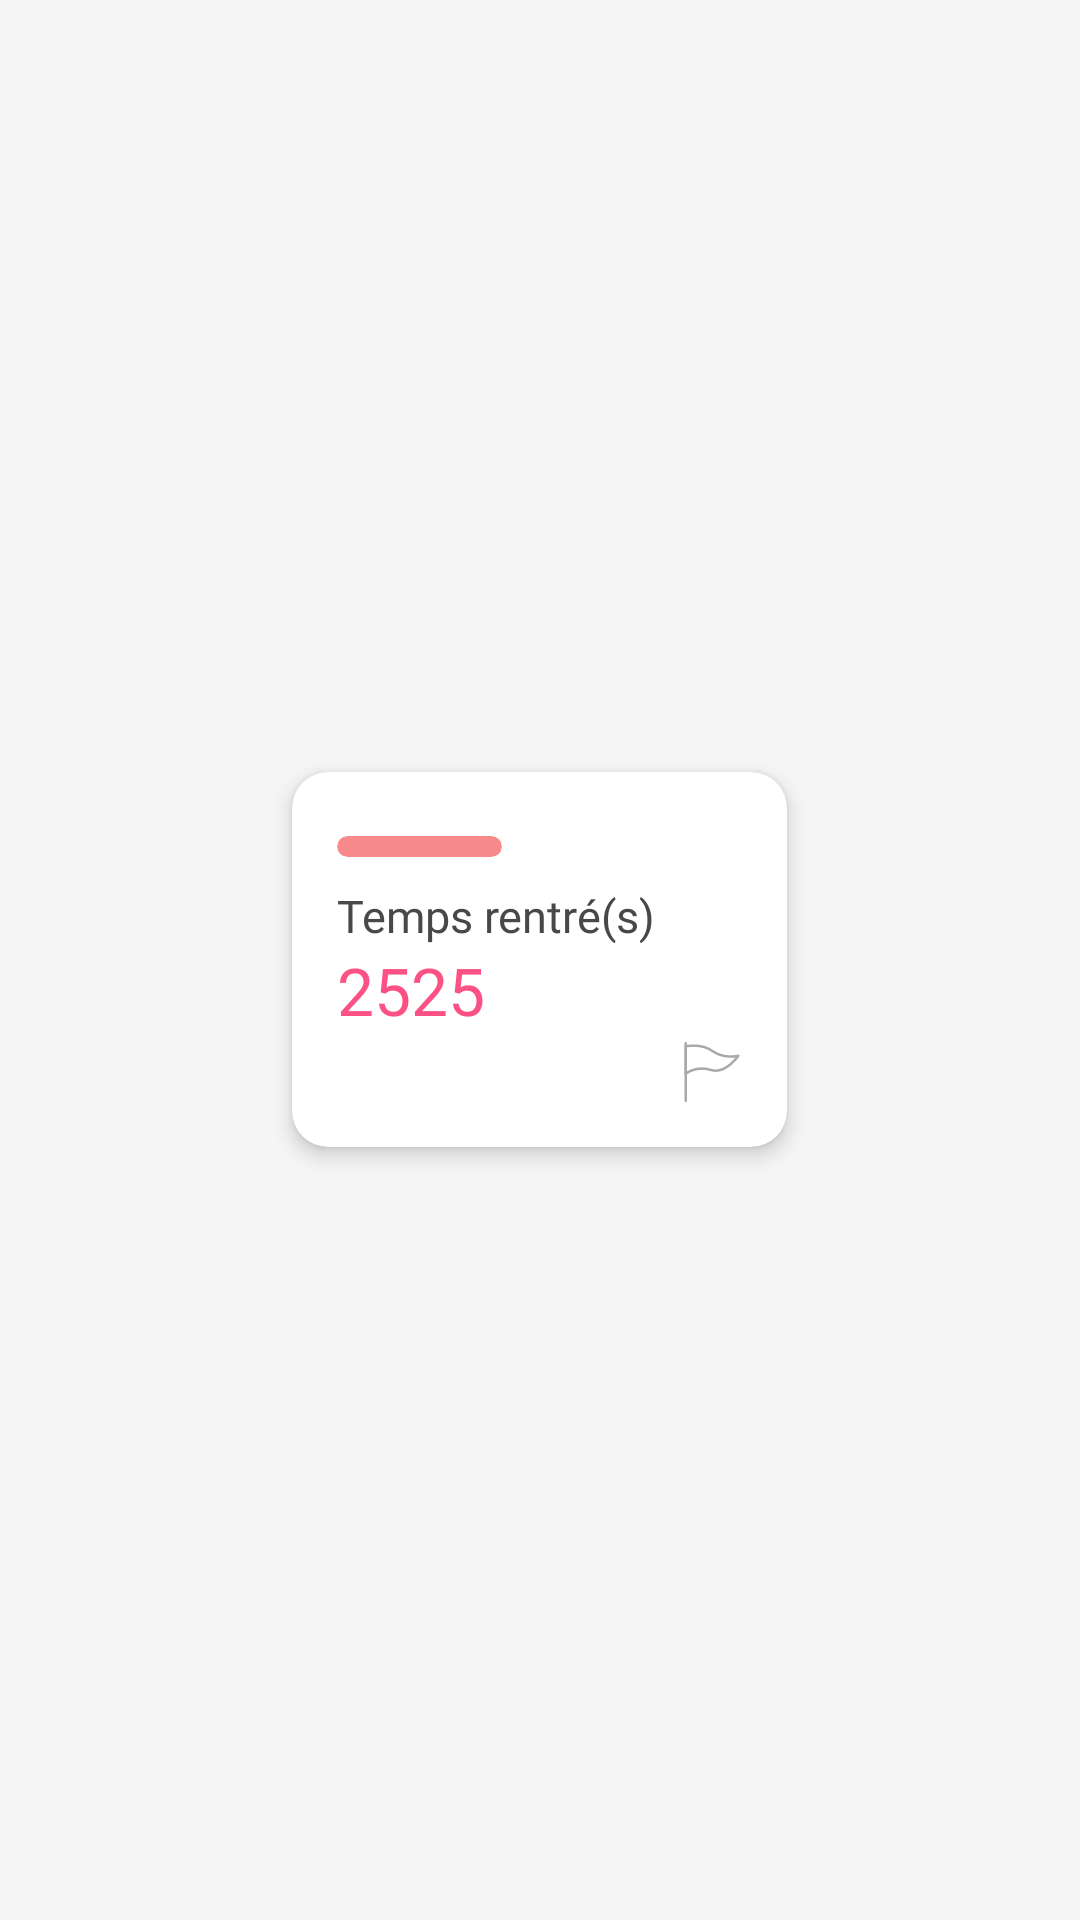

Android layout source for this screen:
<!-- AndroidManifest.xml: application theme Theme.SrApp -->
<!-- res/layout/cell_profile_statistic.xml -->
<?xml version="1.0" encoding="utf-8"?>
<LinearLayout xmlns:android="http://schemas.android.com/apk/res/android"
    xmlns:app="http://schemas.android.com/apk/res-auto"
    android:layout_width="wrap_content"
    android:layout_height="wrap_content"
    android:gravity="center">

    <com.google.android.material.card.MaterialCardView
        android:layout_width="165dp"
        android:layout_height="125dp"
        android:layout_margin="10dp"
        app:cardCornerRadius="12dp"
        app:cardElevation="4dp">

        <RelativeLayout
            android:layout_width="match_parent"
            android:layout_height="match_parent"
            android:layout_margin="15dp">

            <LinearLayout
                android:id="@+id/linearLayout"
                android:layout_width="wrap_content"
                android:layout_height="20dp"
                android:gravity="center_vertical">

                <com.google.android.material.card.MaterialCardView
                    android:id="@+id/shape_rectangle"
                    android:layout_width="55dp"
                    android:layout_height="7dp"
                    android:layout_alignParentStart="true"
                    android:layout_alignParentTop="true"
                    android:alpha="0.8"
                    app:cardBackgroundColor="@color/negative"
                    app:cardCornerRadius="4dp"
                    app:cardElevation="0dp" />

            </LinearLayout>


            <LinearLayout
                android:layout_width="wrap_content"
                android:layout_height="wrap_content"
                android:layout_above="@id/image_icon"
                android:layout_below="@id/linearLayout"
                android:gravity="center_vertical"
                android:orientation="vertical">

                <TextView
                    android:layout_width="wrap_content"
                    android:layout_height="wrap_content"
                    android:ellipsize="end"
                    android:id="@+id/text_name"
                    android:fontFamily="@font/gilroy_light"
                    android:maxLines="1"
                    android:text="Temps rentré(s)"
                    android:textColor="@color/on_surface"
                    android:textSize="15sp" />

                <TextView
                    android:id="@+id/text_value"
                    android:layout_width="wrap_content"
                    android:layout_height="wrap_content"
                    android:ellipsize="end"
                    android:fontFamily="@font/gilroy_extra_bold"
                    android:maxLines="1"
                    android:text="2525"
                    android:textColor="@color/pink_gradient"
                    android:textSize="22sp" />

            </LinearLayout>

            <ImageView
                android:id="@+id/image_icon"
                android:layout_width="20dp"
                android:layout_height="20dp"
                android:layout_alignParentEnd="true"
                android:layout_alignParentBottom="true"
                android:src="@drawable/ic_flag"
                android:tint="@color/light_gray" />

        </RelativeLayout>


    </com.google.android.material.card.MaterialCardView>

</LinearLayout>
<!-- resources referenced by this layout -->
<resources>
  <color name="light_gray">#A9A9A9</color>
  <color name="negative">#F86D70</color>
  <color name="on_surface">#484848</color>
  <color name="pink_gradient">#FC5185</color>
  <!-- drawable ic_flag (drawable) -->
  <vector xmlns:android="http://schemas.android.com/apk/res/android"
      android:width="512dp"
      android:height="512dp"
      android:viewportWidth="24"
      android:viewportHeight="24">
    <path
        android:fillColor="#FF000000"
        android:pathData="m1.5,24c-0.276,0 -0.5,-0.224 -0.5,-0.5v-23c0,-0.276 0.224,-0.5 0.5,-0.5s0.5,0.224 0.5,0.5v23c0,0.276 -0.224,0.5 -0.5,0.5z"/>
    <path
        android:fillColor="#FF000000"
        android:pathData="m1.5,13.196c-0.072,0 -0.145,-0.016 -0.212,-0.048 -0.176,-0.082 -0.288,-0.257 -0.288,-0.452v-10.959c0,-0.236 0.166,-0.441 0.397,-0.489 0.26,-0.055 6.411,-1.294 10.889,1.843 4.753,3.326 10.029,1.941 10.082,1.927 0.202,-0.054 0.415,0.021 0.538,0.19 0.122,0.169 0.126,0.396 0.01,0.569 -0.212,0.319 -5.282,7.789 -11.561,5.884 -5.67,-1.719 -9.497,1.388 -9.535,1.419 -0.091,0.076 -0.205,0.116 -0.32,0.116zM2,2.159v9.586c1.505,-0.912 4.974,-2.454 9.645,-1.041 4.272,1.292 8.099,-2.574 9.676,-4.483 -1.983,0.245 -5.906,0.282 -9.607,-2.312 -3.509,-2.456 -8.315,-1.963 -9.714,-1.75z"/>
  </vector>
  <style name="Theme.SrApp" parent="Theme.MaterialComponents.DayNight.NoActionBar">
          <item name="colorPrimary">@color/primary</item>
          <item name="colorOnPrimary">@color/on_primary</item>
          <item name="colorOnBackground">@color/on_background</item>
          <item name="android:colorBackground">@color/background</item>
          <item name="switchStyle">@style/Widget.App.Switch</item>
          <item name="android:textColorSecondary">@color/white</item>
          <item name="colorSurface">@color/surface</item>
          <item name="colorOnSurface">@color/on_surface</item>
          <item name="android:statusBarColor">@android:color/transparent</item>
          
          <item name="android:windowContentTransitions">true</item>
      </style>
  <color name="primary">#FC5185</color>
  <color name="on_primary">#ffffff</color>
  <color name="on_background">#000000</color>
  <color name="background">#F5F5F5</color>
  <style name="Widget.App.Switch" parent="Widget.MaterialComponents.CompoundButton.Switch">
          <item name="materialThemeOverlay">@style/ThemeOverlay.App.Switch</item>
      </style>
  <color name="white">#ffffff</color>
  <color name="surface">#FFFFFF</color>
  <style name="ThemeOverlay.App.Switch" parent="">
          <item name="colorSecondary">@color/pink_gradient</item>
      </style>
</resources>
